Run: headless pygame with SDL's dummy video driver; simulated clock (each Clock.tick advances the game by its frame time, no real sleeping); random seed 0; keys injected as events and as key.get_pressed() state; mouse plan: one left click at the window centre at the start of phase 2, then a move to the lower-right quarter at the start of phase 3.
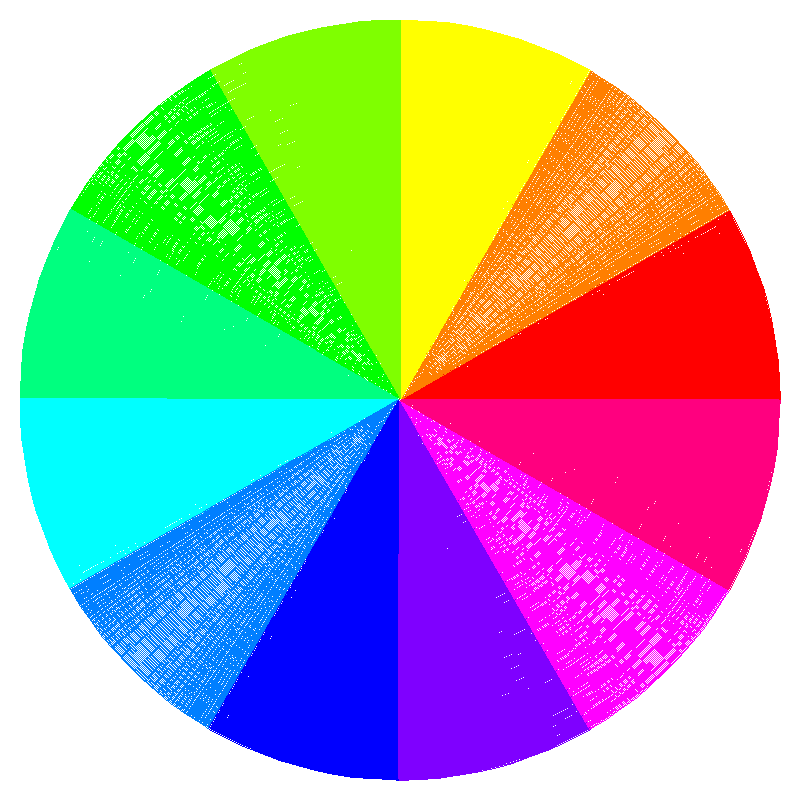
Frame 1 of 4 · flips 1–60 · no input
Frame 2 of 4 · flips 61–180 · clicked the window centre · tapped SPACE, RETURN · held RIGHT (→), D · screen unchanged from frame 1, image omitted
Frame 3 of 4 · flips 181–300 · moved the mouse to the lower-right quarter · held DOWN (↓), S · screen unchanged from frame 2, image omitted
Frame 4 of 4 · flips 301–420 · held LEFT (←), A, UP (↑), W · screen unchanged from frame 3, image omitted

The pygame program that drew these frames:

import pygame
import math
import colorsys

# Initialize Pygame
pygame.init()

# Set the window size
width, height = 800, 800
screen = pygame.display.set_mode((width, height))
pygame.display.set_caption("Wheel Game")

# Set the number of slots
M = 12

# Set the center and radius of the wheel
center_x, center_y = width // 2, height // 2
radius = min(width, height) // 2 - 20

# Main game loop
running = True
while running:
    # Handle events
    for event in pygame.event.get():
        if event.type == pygame.QUIT:
            running = False
        elif event.type == pygame.MOUSEBUTTONDOWN:
            # Check if the click is inside the wheel
            mouse_x, mouse_y = pygame.mouse.get_pos()
            distance = math.sqrt((mouse_x - center_x) ** 2 + (mouse_y - center_y) ** 2)
            if distance <= radius:
                # Calculate the angle and determine the clicked slot
                angle = math.atan2(mouse_y - center_y, mouse_x - center_x)
                angle_slot = -(angle+ 2 * math.pi) / (2 * math.pi / M)
                slot = int(angle_slot) % M
                
                # Get the color of the clicked slot
                hue = slot / M
                color = colorsys.hsv_to_rgb(hue, 1, 1)
                color = tuple(int(c * 255) for c in color)
                
                # Print the result
                print(f"Clicked slot: {slot}, Color: {color}")

    # Clear the screen
    screen.fill((255, 255, 255))

    # Draw the wheel
    for i in range(M):
        angle = i * (2 * math.pi / M)
        hue = i / M
        color = colorsys.hsv_to_rgb(hue, 1, 1)
        color = tuple(int(c * 255) for c in color)
        pygame.draw.arc(screen, color, (20, 20, width - 40, height - 40), angle, angle + (2 * math.pi / M), radius)

    # Update the display
    pygame.display.flip()

# Quit the game
pygame.quit()
